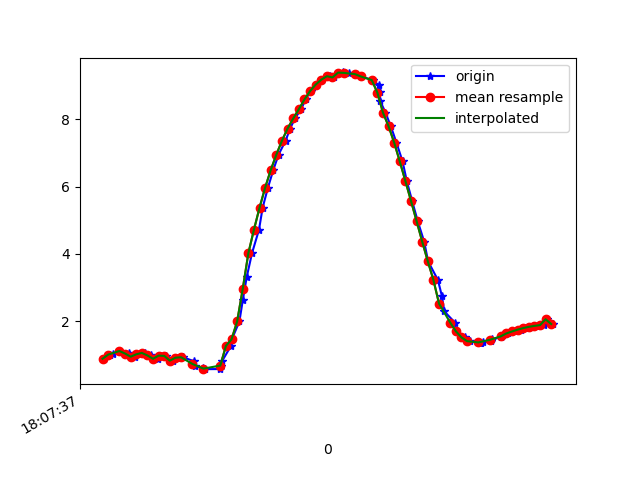

The data file committed next to this chart (first rows):
1617818857725, 514501296374686, 0.87686616, -3.6030502, 9.071337
1617818857746, 514501315605456, 0.995, -3.598, 9.061
1617818857758, 514501334836226, 1.006, -3.563, 9.074
1617818857780, 514501354066996, 1.108, -3.645, 9.029
1617818857801, 514501373297766, 1.022, -3.625, 9.047
1617818857814, 514501392528536, 1.046, -3.572, 9.066
1617818857834, 514501411759306, 0.9384, -3.577, 9.075
1617818857853, 514501430990076, 1.008, -3.671, 9.03
1617818857872, 514501450220846, 1.052, -3.63, 9.042
1617818857893, 514501469451616, 0.9761, -3.591, 9.066
1617818857917, 514501488682386, 0.8759, -3.654, 9.051
1617818857928, 514501507913156, 0.9704, -3.621, 9.055
1617818857948, 514501527143926, 0.9616, -3.583, 9.071
1617818857972, 514501546374696, 0.8211, -3.59, 9.082
1617818857987, 514501565605466, 0.9086, -3.593, 9.072
1617818858007, 514501584836236, 0.9225, -3.563, 9.083
1617818858047, 514501604067006, 0.8007, -3.581, 9.087
1617818858051, 514501623297776, 0.6475, -3.673, 9.062
1617818858080, 514501642528546, 0.6014, -3.691, 9.059
1617818858084, 514501661759316, 0.5676, -3.679, 9.065
1617818858140, 514501680990086, 0.5707, -3.694, 9.059
1617818858142, 514501700220856, 0.6482, -3.788, 9.015
1617818858146, 514501719451626, 0.8037, -3.834, 8.983
1617818858178, 514501738682396, 1.26, -3.684, 8.993
1617818858181, 514501757913166, 1.455, -3.556, 9.015
1617818858208, 514501777143936, 1.988, -3.364, 8.987
1617818858220, 514501796374706, 2.613, -3.203, 8.886
1617818858234, 514501815605476, 3.304, -3.039, 8.712
1617818858253, 514501834836246, 4.019, -2.819, 8.482
1617818858278, 514501854067016, 4.721, -2.509, 8.213
1617818858291, 514501873297786, 5.377, -2.144, 7.908
1617818858310, 514501892528556, 5.973, -1.792, 7.56
1617818858329, 514501911759326, 6.498, -1.476, 7.186
1617818858348, 514501930990096, 6.955, -1.206, 6.798
1617818858373, 514501950220866, 7.37, -0.9687, 6.386
1617818858389, 514501969451636, 7.729, -0.7601, 5.977
1617818858406, 514501988682406, 8.027, -0.5819, 5.592
1617818858428, 514502007913176, 8.303, -0.4388, 5.188
1617818858444, 514502027143946, 8.593, -0.2743, 4.704
1617818858462, 514502046374716, 8.841, -0.08777, 4.227
1617818858482, 514502065605486, 9.036, 0.07609, 3.793
1617818858503, 514502084836256, 9.182, 0.2158, 3.418
1617818858530, 514502104067026, 9.286, 0.3296, 3.116
1617818858544, 514502123297796, 9.249, 0.671, 3.17
1617818858561, 514502142528566, 9.389, 0.4941, 2.765
1617818858576, 514502161759336, 9.398, 0.5504, 2.724
1617818858598, 514502180990106, 9.385, 0.5676, 2.766
1617818858621, 514502200220876, 9.347, 0.5408, 2.893
1617818858641, 514502219451646, 9.28, 0.4667, 3.114
1617818858683, 514502238682416, 9.171, 0.3522, 3.436
1617818858705, 514502257913186, 9.019, 0.1876, 3.828
1617818858708, 514502277143956, 8.824, -0.05971, 4.264
1617818858710, 514502296374726, 8.55, -0.3722, 4.775
1617818858729, 514502315605496, 8.202, -0.714, 5.316
1617818858748, 514502334836266, 7.797, -1.087, 5.837
1617818858768, 514502354067036, 7.31, -1.463, 6.361
1617818858790, 514502373297806, 6.749, -1.796, 6.875
1617818858805, 514502392528576, 6.165, -2.116, 7.318
1617818858824, 514502411759346, 5.574, -2.445, 7.681
1617818858844, 514502430990116, 4.971, -2.763, 7.981
1617818858867, 514502450220886, 4.362, -3.047, 8.23
... 24 more rows
